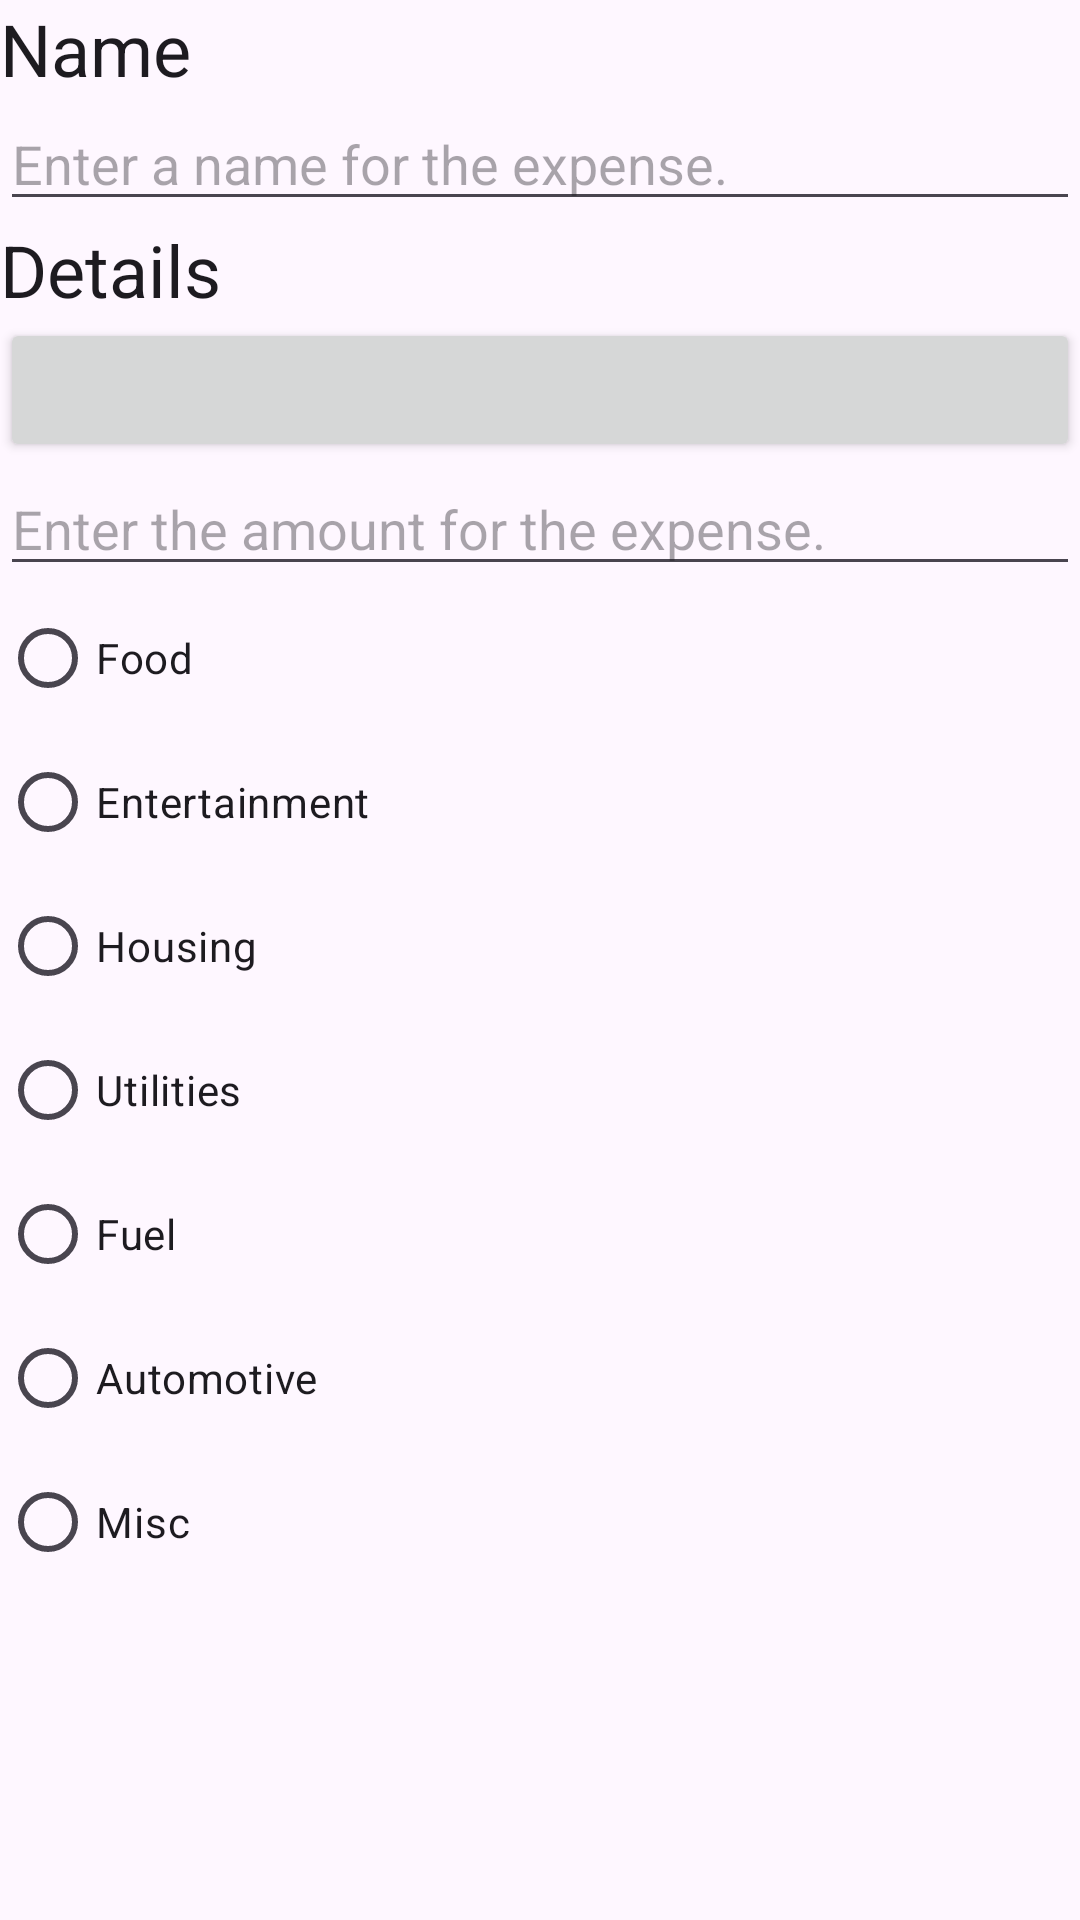

The Android layout XML behind this screen, and the referenced resources:
<!-- AndroidManifest.xml: application theme Theme.SimonKyeExpenseApp -->
<!-- res/layout/fragment_expense_detail.xml -->
<?xml version="1.0" encoding="utf-8"?>
<LinearLayout xmlns:android="http://schemas.android.com/apk/res/android"
    xmlns:tools="http://schemas.android.com/tools"
    android:orientation="vertical"
    android:layout_width="match_parent"
    android:layout_height="match_parent"
    android:layout_margin="16dp">
    <TextView
        android:layout_width="match_parent"
        android:layout_height="wrap_content"
        android:textAppearance="?attr/textAppearanceHeadline5"
        android:text="@string/expense_name_label" />
    <EditText
        android:id="@+id/expense_name"
        android:layout_width="match_parent"
        android:layout_height="wrap_content"
        android:hint="@string/expense_name_hint"
        android:importantForAutofill="no"
        android:inputType="text" />
    <TextView
        android:layout_width="match_parent"
        android:layout_height="wrap_content"
        android:textAppearance="?attr/textAppearanceHeadline5"
        android:text="@string/expense_detail_label" />
    <Button
        android:id="@+id/expense_date"
        android:layout_width="match_parent"
        android:layout_height="wrap_content"
        tools:text="Wed May 11 11:56 EST 2022" />
    <EditText
        android:id="@+id/expense_amount"
        android:layout_width="match_parent"
        android:layout_height="wrap_content"
        android:hint="@string/expense_amount_hint"
        android:importantForAutofill="no"
        android:inputType="number" />
    <ScrollView
        android:layout_width="match_parent"
        android:layout_height="wrap_content"
        android:fillViewport="true">
        <RadioGroup
            android:id="@+id/expense_categories"
            android:layout_width="match_parent"
            android:layout_height="wrap_content"
            android:orientation="vertical">
            <RadioButton android:id="@+id/category1"
                android:layout_width="wrap_content"
                android:layout_height="wrap_content"
                android:text="@string/category1"/>
            <RadioButton android:id="@+id/category2"
                android:layout_width="wrap_content"
                android:layout_height="wrap_content"
                android:text="@string/category2"/>
            <RadioButton android:id="@+id/category3"
                android:layout_width="wrap_content"
                android:layout_height="wrap_content"
                android:text="@string/category3"/>
            <RadioButton android:id="@+id/category4"
                android:layout_width="wrap_content"
                android:layout_height="wrap_content"
                android:text="@string/category4"/>
            <RadioButton android:id="@+id/category5"
                android:layout_width="wrap_content"
                android:layout_height="wrap_content"
                android:text="@string/category5"/>
            <RadioButton android:id="@+id/category6"
                android:layout_width="wrap_content"
                android:layout_height="wrap_content"
                android:text="@string/category6"/>
            <RadioButton android:id="@+id/category7"
                android:layout_width="wrap_content"
                android:layout_height="wrap_content"
                android:text="@string/category7"/>
        </RadioGroup>
    </ScrollView>
</LinearLayout>
<!-- resources referenced by this layout -->
<resources>
  <string name="category1">Food</string>
  <string name="category2">Entertainment</string>
  <string name="category3">Housing</string>
  <string name="category4">Utilities</string>
  <string name="category5">Fuel</string>
  <string name="category6">Automotive</string>
  <string name="category7">Misc</string>
  <string name="expense_amount_hint">Enter the amount for the expense.</string>
  <string name="expense_detail_label">Details</string>
  <string name="expense_name_hint">Enter a name for the expense.</string>
  <string name="expense_name_label">Name</string>
  <style name="Theme.SimonKyeExpenseApp" parent="Base.Theme.SimonKyeExpenseApp" />
  <style name="Base.Theme.SimonKyeExpenseApp" parent="Theme.Material3.DayNight.NoActionBar">
          
          
      </style>
</resources>
